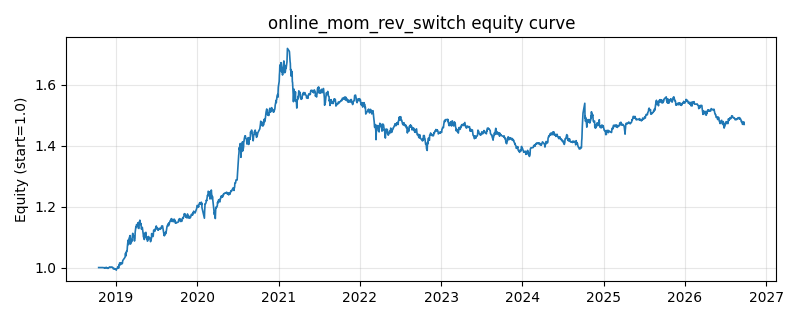

The table this chart was drawn from, first rows:
date, equity
2018-10-16, 1.0
2018-10-17, 1.0
2018-10-18, 1.0
2018-10-19, 1.0
2018-10-22, 1.0
2018-10-23, 1.0
2018-10-24, 1.0
2018-10-25, 1.0
2018-10-26, 1.0
2018-10-29, 1.0
2018-10-30, 1.0
2018-10-31, 1.0
2018-11-01, 1.0
2018-11-02, 1.0
2018-11-05, 0.9999
2018-11-06, 0.9994
2018-11-07, 0.9993
2018-11-08, 0.9994
2018-11-09, 0.9991
2018-11-12, 0.9991
2018-11-13, 1
2018-11-14, 0.9986
2018-11-15, 0.9991
2018-11-16, 0.9995
2018-11-19, 1
2018-11-20, 0.9992
2018-11-21, 0.9997
2018-11-22, 0.9993
2018-11-23, 0.9982
2018-11-26, 0.9977
2018-11-27, 0.9973
2018-11-28, 0.9986
2018-11-29, 0.998
2018-11-30, 0.9994
2018-12-03, 1.002
2018-12-04, 1.002
2018-12-05, 1.002
2018-12-06, 1
2018-12-07, 1.001
2018-12-10, 1.001
2018-12-11, 1.001
2018-12-12, 1.001
2018-12-13, 1.002
2018-12-14, 1.001
2018-12-17, 1.001
2018-12-18, 1
2018-12-19, 0.9984
2018-12-20, 0.9971
2018-12-21, 0.9954
2018-12-24, 0.9973
2018-12-25, 0.997
2018-12-26, 0.9962
2018-12-27, 0.9949
2018-12-28, 0.9958
2019-01-02, 0.9937
2019-01-03, 0.9914
2019-01-04, 0.9955
2019-01-07, 0.9969
2019-01-08, 0.9975
2019-01-09, 1.001
... 1,871 more rows
